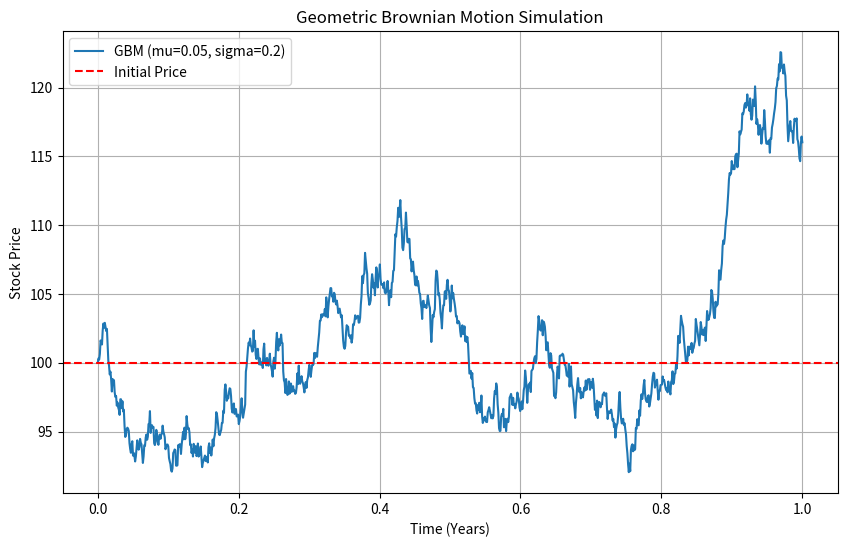

Write Python code to recreate this figure.
import numpy as np
import matplotlib.pyplot as plt

def simulate_gbm(S0, mu, sigma, T, dt):
    """
    Simulate a Geometric Brownian Motion path.
    
    Parameters:
    S0    : Initial stock price
    mu    : Drift coefficient (expected return)
    sigma : Volatility (standard deviation)
    T     : Time horizon (in years)
    dt    : Time step
    
    Returns:
    t     : Array of time steps
    S     : Array of stock prices
    """
    N = int(T / dt)
    t = np.linspace(0, T, N)
    
    # Standard Brownian Motion (Wiener Process)
    # dW ~ N(0, dt) => W is cumulative sum of dW
    # We generate N-1 increments because S[0] is fixed
    dW = np.random.normal(0, np.sqrt(dt), N-1)
    W = np.insert(np.cumsum(dW), 0, 0) # W_0 = 0
    
    # Geometric Brownian Motion Solution:
    # S_t = S_0 * exp((mu - 0.5 * sigma^2) * t + sigma * W_t)
    
    # We can also compute it iteratively:
    # S_{t+1} = S_t * exp((mu - 0.5 * sigma^2) * dt + sigma * dW_t)
    
    # Using the exact solution formula for vectorization:
    drift = (mu - 0.5 * sigma**2) * t
    diffusion = sigma * W
    S = S0 * np.exp(drift + diffusion)
    
    return t, S

def main():
    # Parameters
    S0 = 100      # Initial price
    mu = 0.05     # 5% expected return
    sigma = 0.2   # 20% volatility
    T = 1.0       # 1 year
    dt = 0.001    # Daily steps (roughly)
    
    # Simulate
    np.random.seed(42) # For reproducibility
    t, S = simulate_gbm(S0, mu, sigma, T, dt)
    
    # Plot
    plt.figure(figsize=(10, 6))
    plt.plot(t, S, label=f'GBM (mu={mu}, sigma={sigma})')
    plt.axhline(S0, color='r', linestyle='--', label='Initial Price')
    plt.title('Geometric Brownian Motion Simulation')
    plt.xlabel('Time (Years)')
    plt.ylabel('Stock Price')
    plt.legend()
    plt.grid(True)
    
    output_file = 'gbm_simulation.png'
    plt.savefig(output_file)
    print(f"Simulation complete. Plot saved to {output_file}")
    print(f"Initial Price: {S0:.2f}")
    print(f"Final Price: {S[-1]:.2f}")

if __name__ == "__main__":
    main()
